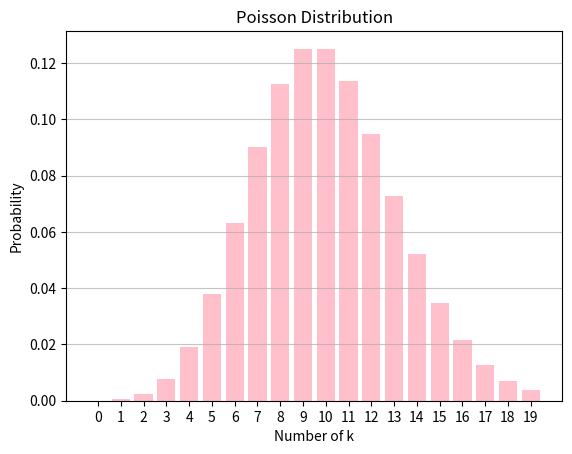

The script that saved this image:

import numpy as np
import matplotlib.pyplot as plt
from scipy.stats import poisson

# parameters
lamba = 10
k = np.arange(0, 20)

# poisson distribution
pmf_values = poisson.pmf(k, lamba)

# plot
plt.bar(k, pmf_values, color='pink')
plt.title('Poisson Distribution')
plt.xlabel('Number of k')
plt.ylabel('Probability')
plt.xticks(k)
plt.grid(axis='y', alpha=0.75)
plt.show()




